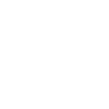
t = 0.00 s
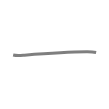
t = 0.50 s
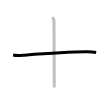
t = 1.25 s
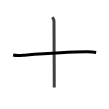
t = 1.75 s
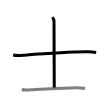
t = 2.50 s
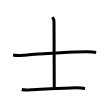
t = 3.00 s

The animated SVG that drew these frames (rendered in a browser with its animation timeline set to each time). Animation: 3 SMIL elements (animate=3); one cycle of 3.00 s.

<svg width="109px" height="109px" viewBox="0 0 px 109px" xmlns="http://www.w3.org/2000/svg" xmlns:xlink="http://www.w3.org/1999/xlink" xml:space="preserve" version="1.1"  baseProfile="full">
<path d="M13.13,54.98c3.87,0.9,7.66,0.43,11.36,0.16c18.76-1.39,44.96-3.08,61.9-3.32c3.22-0.05,6.57,0.08,9.74,0.76" style="fill:none;stroke:black;stroke-width:3;opacity:0">
  <animate attributeType="CSS" attributeName="opacity" from="0" to="1" begin="0s" dur="1s" repeatCount="Indefinite" fill="freeze" />
</path>
<path d="M52.25,17.25C53.31,18.31,54,19.88,54,21.5c0,1.03,0.25,58.62,0.25,66" style="fill:none;stroke:black;stroke-width:3;opacity:0">
  <animate attributeType="CSS" attributeName="opacity" from="0" to="1" begin="1s" dur="1s" repeatCount="Indefinite" fill="freeze" />
</path>
<path d="M21.75,89.45c2.73,0.83,5.82,0.54,8.62,0.42c12.73-0.57,33.94-2.04,45.88-2.17c2.97-0.03,5.83,0.21,8.75,0.74" style="fill:none;stroke:black;stroke-width:3;opacity:0">
  <animate attributeType="CSS" attributeName="opacity" from="0" to="1" begin="2s" dur="1s" repeatCount="Indefinite" fill="freeze" />
</path>
</svg>
